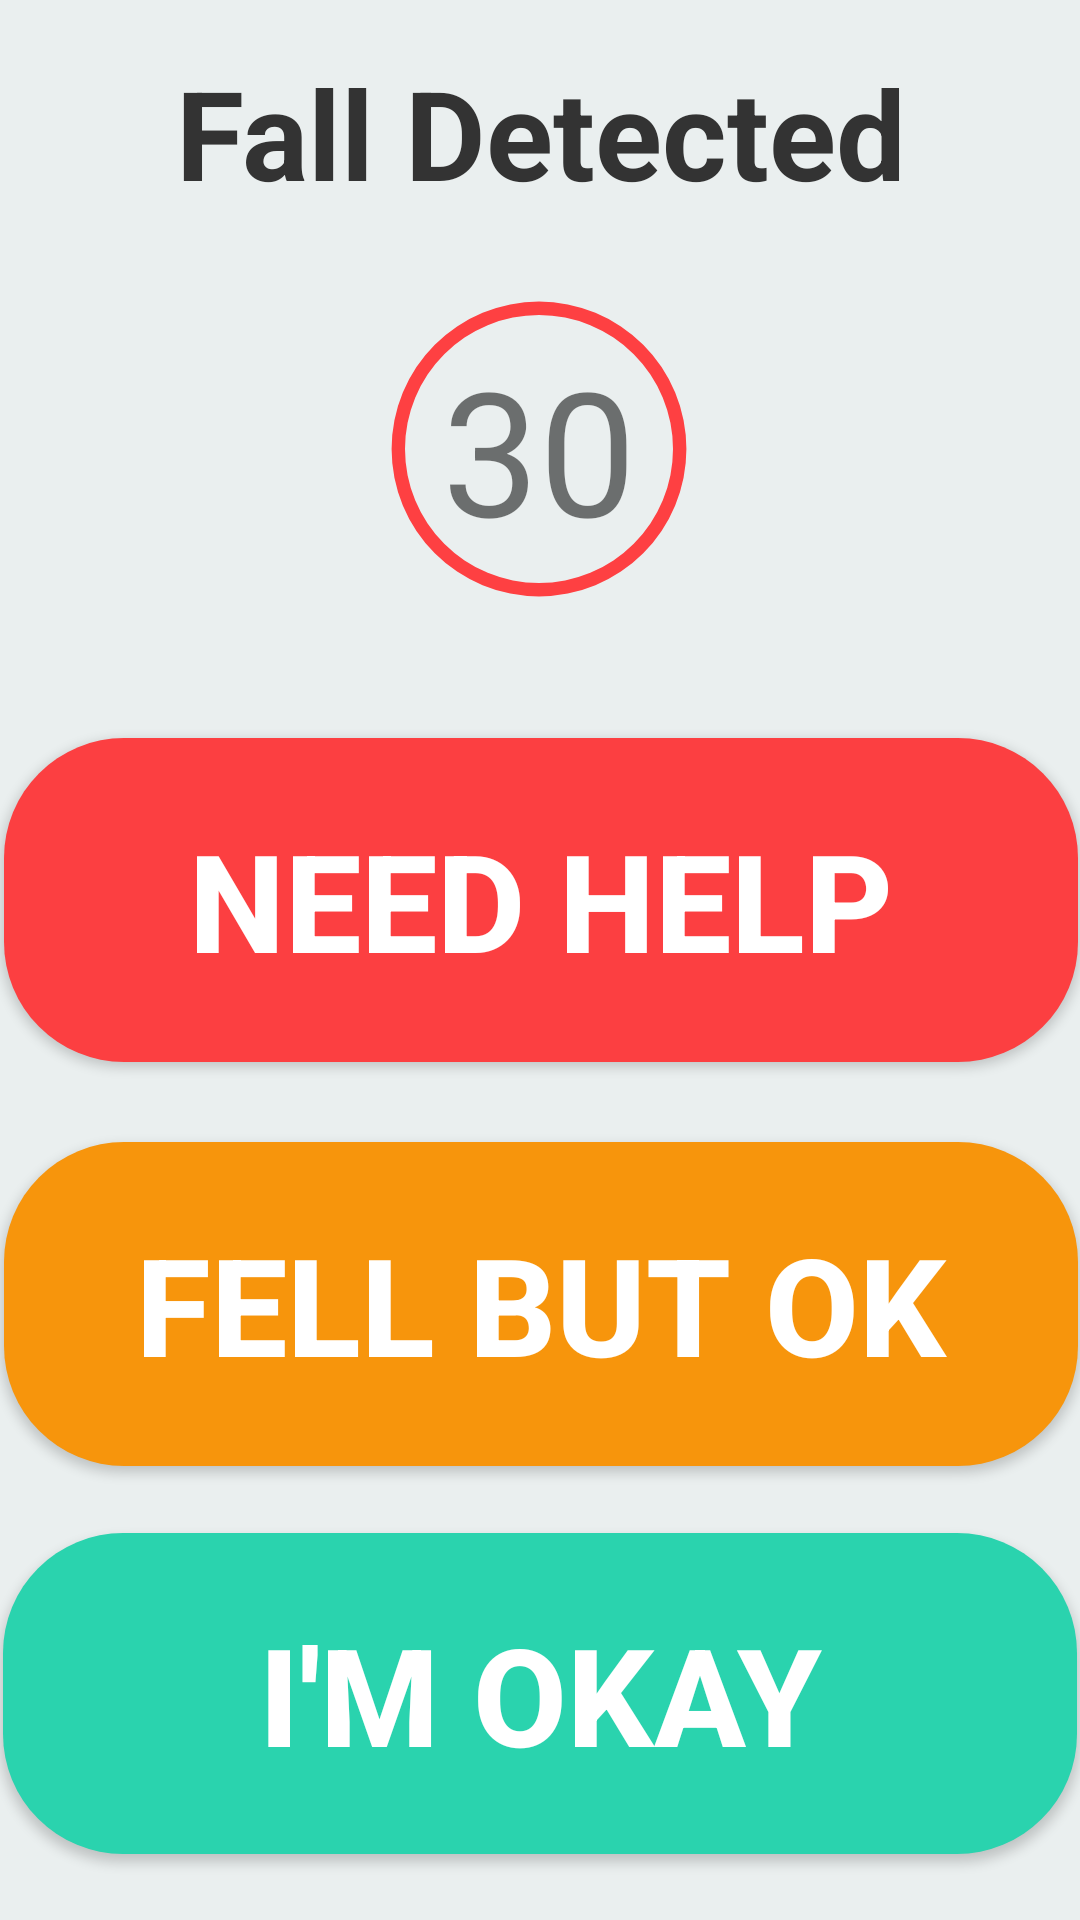

Android layout source for this screen:
<!-- AndroidManifest.xml: activity theme AppTheme2 -->
<!-- res/layout/activity_dialog.xml -->
<?xml version="1.0" encoding="utf-8"?>
<android.support.constraint.ConstraintLayout xmlns:android="http://schemas.android.com/apk/res/android"
    xmlns:app="http://schemas.android.com/apk/res-auto"
    xmlns:tools="http://schemas.android.com/tools"
    android:layout_width="match_parent"
    android:layout_height="match_parent"
    android:background="#eaefef"
    tools:context="reuiot2015.smartwatch.DialogActivity">

    <Button
        android:id="@+id/fell_okay"
        android:layout_width="358dp"
        android:layout_height="108dp"
        android:layout_alignParentBottom="true"
        android:layout_centerHorizontal="true"
        android:layout_marginBottom="8dp"
        android:layout_marginEnd="8dp"
        android:layout_marginStart="8dp"
        android:layout_marginTop="8dp"
        android:background="@drawable/fall_button"
        android:onClick="onClick"
        android:text="NEED HELP"
        android:textColor="@color/colorWhite"
        android:textSize="22pt"
        android:textStyle="bold"
        app:layout_constraintBottom_toBottomOf="parent"
        app:layout_constraintEnd_toEndOf="parent"
        app:layout_constraintHorizontal_bias="0.486"
        app:layout_constraintStart_toStartOf="parent"
        app:layout_constraintTop_toTopOf="parent"
        app:layout_constraintVertical_bias="0.461" />

    <Button
        android:id="@+id/button_dialog_positive"
        android:layout_width="358dp"
        android:layout_height="108dp"
        android:layout_alignParentBottom="true"
        android:layout_centerHorizontal="true"
        android:layout_marginBottom="8dp"
        android:layout_marginEnd="8dp"
        android:layout_marginStart="8dp"
        android:layout_marginTop="8dp"
        android:background="@drawable/fell_okay"
        android:onClick="FellOkay"
        android:text="fell but ok"
        android:textColor="@color/colorWhite"
        android:textSize="22pt"
        android:textStyle="bold"
        app:layout_constraintBottom_toBottomOf="parent"
        app:layout_constraintEnd_toEndOf="parent"
        app:layout_constraintHorizontal_bias="0.486"
        app:layout_constraintStart_toStartOf="parent"
        app:layout_constraintTop_toTopOf="parent"
        app:layout_constraintVertical_bias="0.722" />

    <Button
        android:id="@+id/button_dialog_negative"
        android:layout_width="358dp"
        android:layout_height="107dp"
        android:layout_alignParentBottom="true"
        android:layout_centerHorizontal="true"
        android:layout_marginBottom="8dp"
        android:layout_marginEnd="8dp"
        android:layout_marginStart="8dp"
        android:layout_marginTop="8dp"
        android:background="@drawable/okay_button"
        android:onClick="ButtonDialogNegative"

        android:text="I'm okay"
        android:textColor="@color/colorWhite"
        android:textSize="22pt"
        android:textStyle="bold"
        app:layout_constraintBottom_toBottomOf="parent"
        app:layout_constraintEnd_toEndOf="parent"
        app:layout_constraintStart_toStartOf="parent"
        app:layout_constraintTop_toBottomOf="@+id/button_dialog_positive" />

    <TextView
        android:id="@+id/countdown"
        android:layout_width="134dp"
        android:layout_height="106dp"
        android:layout_alignParentTop="true"
        android:layout_centerHorizontal="true"
        android:layout_marginBottom="8dp"
        android:layout_marginEnd="8dp"
        android:layout_marginStart="8dp"
        android:layout_marginTop="8dp"
        android:background="@drawable/timer"
        android:gravity="center"
        android:text="30"
        android:textSize="28pt"
        app:layout_constraintBottom_toTopOf="@+id/fell_okay"
        app:layout_constraintEnd_toEndOf="parent"
        app:layout_constraintHorizontal_bias="0.498"
        app:layout_constraintStart_toStartOf="parent"
        app:layout_constraintTop_toBottomOf="@+id/text_fallDetected"
        app:layout_constraintVertical_bias="0.322" />

    <TextView
        android:id="@+id/text_fallDetected"
        android:layout_width="305dp"
        android:layout_height="wrap_content"
        android:layout_alignParentTop="true"
        android:layout_centerHorizontal="true"
        android:layout_marginBottom="8dp"
        android:layout_marginEnd="8dp"
        android:layout_marginStart="8dp"
        android:layout_marginTop="8dp"
        android:gravity="center"
        android:text="Fall Detected"
        android:textColor="@color/darkGrey"
        android:textSize="20pt"
        android:textStyle="bold"
        app:layout_constraintBottom_toBottomOf="parent"
        app:layout_constraintEnd_toEndOf="parent"
        app:layout_constraintStart_toStartOf="parent"
        app:layout_constraintTop_toTopOf="parent"
        app:layout_constraintVertical_bias="0.015" />

</android.support.constraint.ConstraintLayout>
<!-- resources referenced by this layout -->
<resources>
  <color name="colorWhite">#ffffff</color>
  <color name="darkGrey">#333333</color>
  <!-- drawable fall_button (drawable) -->
  <?xml version="1.0" encoding="utf-8"?>
  <shape xmlns:android="http://schemas.android.com/apk/res/android"
      android:shape="rectangle">
  
      <solid android:color="#fc3f41"/>
      <corners android:radius="40dp"/>
  
  </shape>
  <!-- drawable fell_okay (drawable) -->
  <?xml version="1.0" encoding="utf-8"?>
  <shape xmlns:android="http://schemas.android.com/apk/res/android"
      android:shape="rectangle">
  
      <solid android:color="@color/orange"/>
      <corners android:radius="40dp"/>
  
  </shape>
  <!-- drawable okay_button (drawable) -->
  <?xml version="1.0" encoding="utf-8"?>
  <shape xmlns:android="http://schemas.android.com/apk/res/android"
      android:shape="rectangle">
  
      <solid android:color="#2ad3ae"/>
      <corners android:radius="40dp"/>
  
  </shape>
  <!-- drawable timer (drawable) -->
  <?xml version="1.0" encoding="utf-8"?>
  <shape xmlns:android="http://schemas.android.com/apk/res/android"
      android:shape="ring" android:useLevel="false" android:innerRadiusRatio="3"
      android:thicknessRatio="30">
  
      <solid android:color="#FE4042"/>
  
  
  </shape>
  <style name="AppTheme2" parent="Theme.AppCompat.DayNight.DarkActionBar">
          <item name="android:colorAccent">@color/textPrimary</item>
          <item name="android:textColorPrimary">@color/grey_purple</item>
          <item name="android:colorPrimary">@color/primary_material_dark_1</item>
          <item name="android:navigationBarColor">@color/colorBlack</item>
          <item name="android:colorBackground">@color/background</item>
          <item name="colorPrimary">@color/primary_material_dark_1</item>
          <item name="colorAccent">@color/textPrimary</item>
      </style>
  <color name="orange">#f7950c</color>
  <color name="textPrimary">#ec9e0a</color>
  <color name="grey_purple">#3f3d47</color>
  <color name="primary_material_dark_1">#1c98a8</color>
  <color name="colorBlack">#000000</color>
  <color name="background">#d5dddd</color>
</resources>
